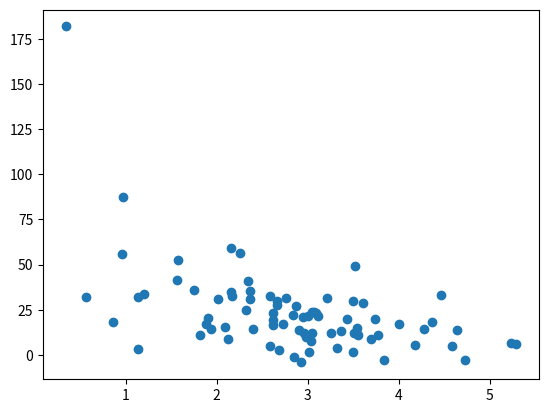

Reproduce this figure in Python.
import matplotlib.pyplot as plt
import numpy as np
from pylab import *

np.random.seed(2)

pageSpeeds = np.random.normal(3.0, 1.0, 100)
purchaseAmount = np.random.normal(50.0, 30.0, 100) / pageSpeeds


# scatter(pageSpeeds, purchaseAmount)
print("pageSpeeds = ", pageSpeeds)
print("purchaseAmount = ", purchaseAmount)

# Now we'll split the data in two -
# 80% of it will be used for "training" our model,
# and the other 20% for testing it.
# This way we can avoid overfitting.
print("\n----------------------------------------------------------------------------")
trainX = pageSpeeds[:80]
testX = pageSpeeds[80:]

trainY = purchaseAmount[:80]
testY = purchaseAmount[80:]

scatter(trainX, trainY)

print("trainX = ", trainX)
print("trainY = ", trainY)

plt.show()